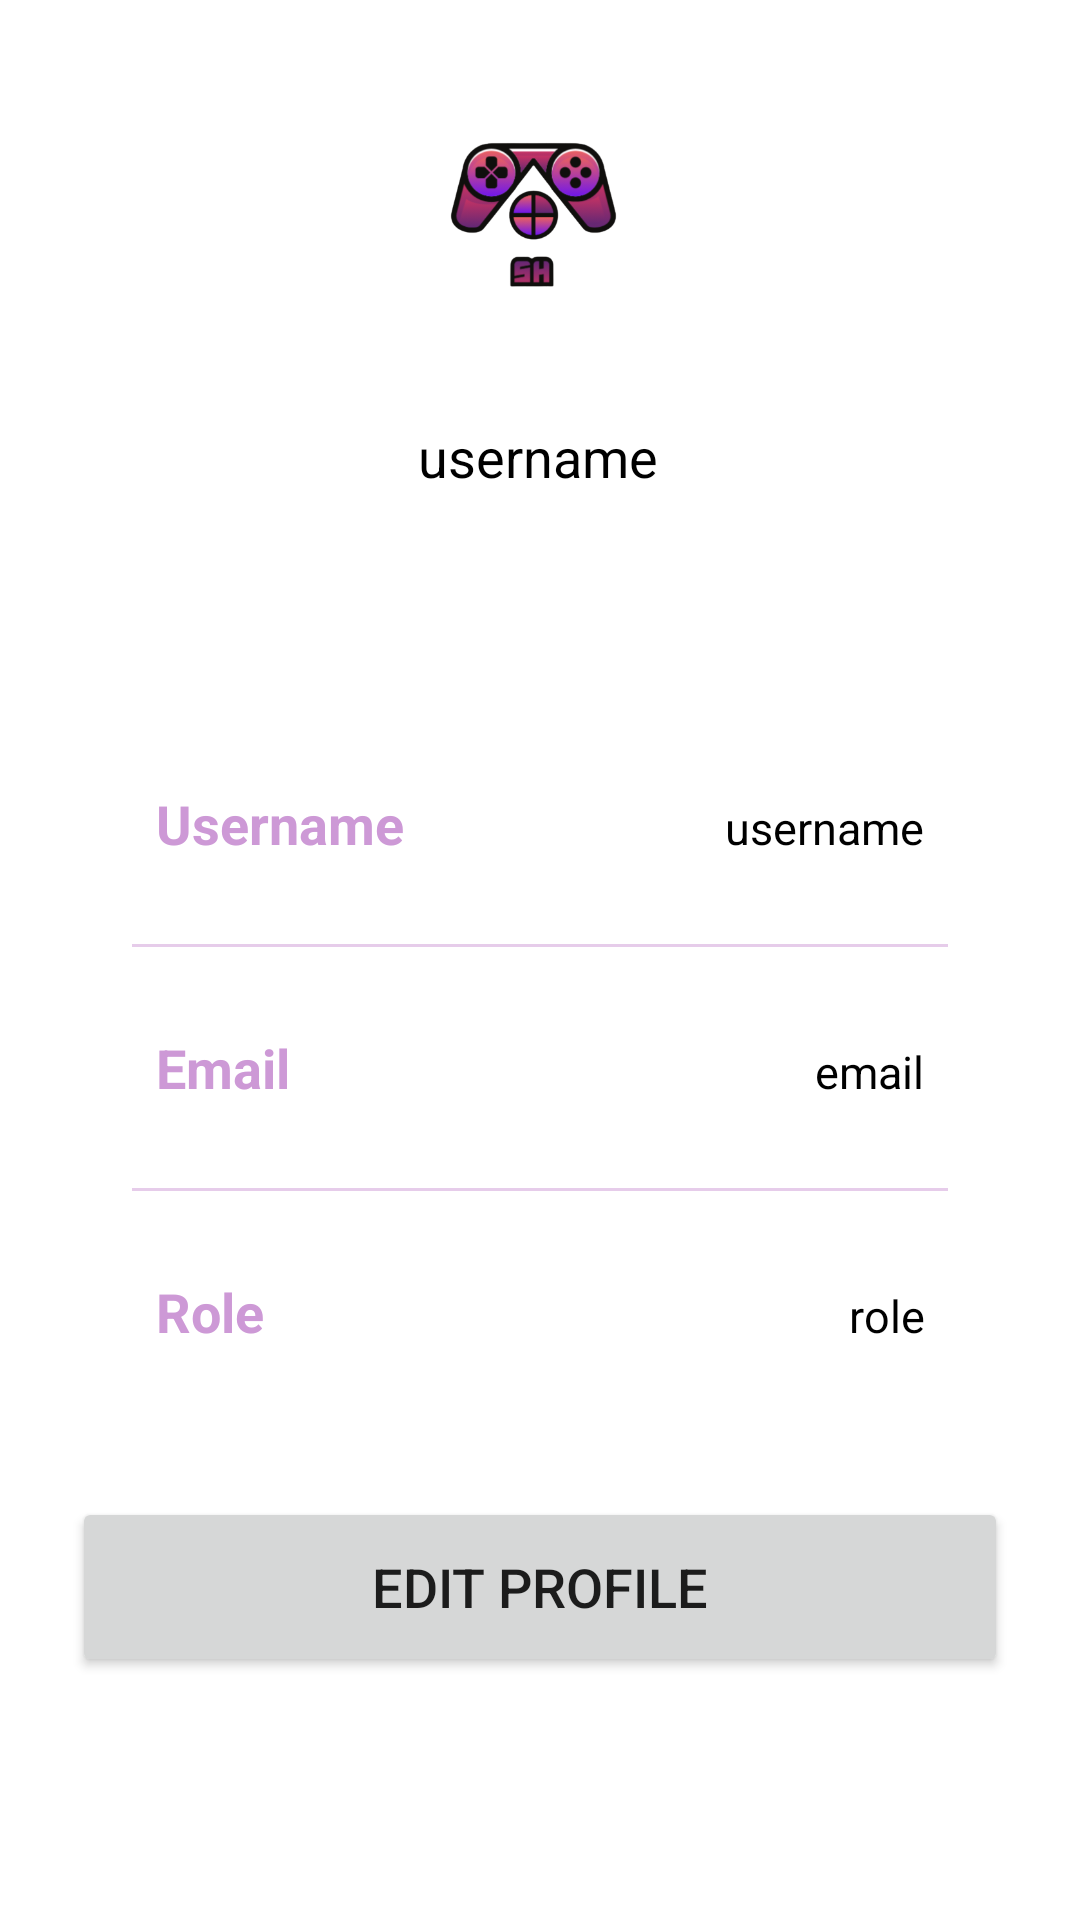

Produce the Android XML layout that renders to this screen, including the resource entries it uses.
<!-- AndroidManifest.xml: application theme Theme.Ecommerce -->
<!-- res/layout/fragment_profile.xml -->
<?xml version="1.0" encoding="utf-8"?>
<androidx.constraintlayout.widget.ConstraintLayout xmlns:android="http://schemas.android.com/apk/res/android"
    xmlns:tools="http://schemas.android.com/tools"
    android:layout_width="match_parent"
    android:layout_height="match_parent"
    xmlns:app="http://schemas.android.com/apk/res-auto"
    tools:context=".fragments.profilefragment">


    <ImageView
        android:id="@+id/signout"
        android:layout_width="wrap_content"
        android:layout_height="wrap_content"
        android:layout_marginTop="24dp"
        android:layout_marginEnd="16dp"
        android:src="@drawable/baseline_logout_24"
        app:layout_constraintEnd_toEndOf="parent"
        app:layout_constraintTop_toTopOf="parent" />
    <ImageView
        android:id="@+id/profileImg"
        android:layout_width="100dp"
        android:layout_height="100dp"
        android:layout_marginTop="24dp"
        android:src="@drawable/testlogo"
        app:layout_constraintEnd_toEndOf="parent"
        app:layout_constraintHorizontal_bias="0.498"
        app:layout_constraintStart_toStartOf="parent"
        app:layout_constraintTop_toTopOf="parent" />

    <TextView
        android:id="@+id/titleUsername"
        android:layout_width="wrap_content"
        android:layout_height="wrap_content"
        android:layout_marginTop="16dp"
        android:text="username"
        android:textColor="@color/black"
        android:textSize="18sp"
        app:layout_constraintEnd_toEndOf="parent"
        app:layout_constraintHorizontal_bias="0.498"
        app:layout_constraintStart_toStartOf="parent"
        app:layout_constraintTop_toBottomOf="@+id/profileImg" />

    <LinearLayout
        android:id="@+id/linearLayout"
        android:layout_width="match_parent"
        android:layout_height="wrap_content"
        android:layout_marginStart="24dp"
        android:layout_marginTop="60dp"
        android:layout_marginEnd="24dp"
        android:background="@drawable/white_box"
        android:orientation="vertical"
        android:padding="10dp"
        app:layout_constraintEnd_toEndOf="parent"
        app:layout_constraintHorizontal_bias="0.0"
        app:layout_constraintStart_toStartOf="parent"
        app:layout_constraintTop_toBottomOf="@id/titleUsername">

        <LinearLayout
            android:layout_width="match_parent"
            android:layout_height="match_parent"
            android:layout_marginLeft="10dp"
            android:layout_marginTop="20dp"
            android:layout_marginRight="10dp"
            android:layout_marginBottom="10dp"
            android:orientation="horizontal"
            android:padding="8dp">

            <TextView
                android:id="@+id/name"
                android:layout_width="wrap_content"
                android:layout_height="wrap_content"
                android:layout_weight="1"
                android:text="Username"
                android:textColor="@color/lavender"
                android:textSize="18sp"
                android:textStyle="bold" />

            <TextView
                android:id="@+id/profileUserName"
                android:layout_width="wrap_content"
                android:layout_height="wrap_content"
                android:layout_weight="1"
                android:text="username"
                android:textAlignment="viewEnd"
                android:textColor="@color/black"
                android:textSize="15sp" />

        </LinearLayout>

        <androidx.appcompat.widget.AppCompatImageView
            android:layout_width="match_parent"
            android:layout_height="1dp"
            android:layout_margin="10dp"
            android:alpha="0.5"
            android:background="@color/lavender" />

        <LinearLayout
            android:layout_width="match_parent"
            android:layout_height="match_parent"
            android:layout_margin="10dp"
            android:orientation="horizontal"
            android:padding="8dp">

            <TextView
                android:id="@+id/email"
                android:layout_width="wrap_content"
                android:layout_height="wrap_content"
                android:layout_weight="1"
                android:text="Email"
                android:textColor="@color/lavender"
                android:textSize="18sp"
                android:textStyle="bold" />

            <TextView
                android:id="@+id/profileEmail"
                android:layout_width="wrap_content"
                android:layout_height="wrap_content"
                android:layout_weight="1"
                android:text="email"
                android:textAlignment="viewEnd"
                android:textColor="@color/black"
                android:textSize="15sp" />

        </LinearLayout>

        <androidx.appcompat.widget.AppCompatImageView
            android:layout_width="match_parent"
            android:layout_height="1dp"
            android:layout_margin="10dp"
            android:alpha="0.5"
            android:background="@color/lavender" />

        <LinearLayout
            android:layout_width="match_parent"
            android:layout_height="match_parent"
            android:layout_margin="10dp"
            android:orientation="horizontal"
            android:padding="8dp">

            <TextView
                android:id="@+id/username"
                android:layout_width="wrap_content"
                android:layout_height="wrap_content"
                android:layout_weight="1"
                android:text="Role"
                android:textColor="@color/lavender"
                android:textSize="18sp"
                android:textStyle="bold" />

            <TextView
                android:id="@+id/profileRole"
                android:layout_width="wrap_content"
                android:layout_height="wrap_content"
                android:layout_weight="1"
                android:text="role"
                android:textAlignment="viewEnd"
                android:textColor="@color/black"
                android:textSize="15sp" />

        </LinearLayout>

    </LinearLayout>

    <Button
        android:id="@+id/editButton"
        android:layout_width="0dp"
        android:layout_height="60dp"
        android:gravity="center"
        android:text="Edit Profile"
        android:textSize="18sp"
        app:cornerRadius="20dp"
        app:layout_constraintBottom_toBottomOf="parent"
        app:layout_constraintEnd_toEndOf="@id/linearLayout"
        app:layout_constraintHorizontal_bias="0.0"
        app:layout_constraintStart_toStartOf="@id/linearLayout"
        app:layout_constraintTop_toBottomOf="@id/linearLayout"
        app:layout_constraintVertical_bias="0.212" />




</androidx.constraintlayout.widget.ConstraintLayout>
<!-- resources referenced by this layout -->
<resources>
  <color name="black">#FF000000</color>
  <color name="lavender">#CD99D6</color>
  <!-- drawable testlogo: png bitmap (drawable-v24, 47169 bytes) -->
  <style name="Theme.Ecommerce" parent="Theme.MaterialComponents.DayNight.NoActionBar">
          
          <item name="colorPrimary">@color/lavender</item>
          <item name="colorPrimaryVariant">@color/lavender</item>
          <item name="colorOnPrimary">@color/white</item>
          
          <item name="colorSecondary">@color/teal_200</item>
          <item name="colorSecondaryVariant">@color/teal_700</item>
          <item name="colorOnSecondary">@color/black</item>
          
          <item name="android:statusBarColor">?attr/colorPrimaryVariant</item>
          
      </style>
  <color name="white">#FFFFFFFF</color>
  <color name="teal_200">#FF03DAC5</color>
  <color name="teal_700">#FF018786</color>
</resources>
